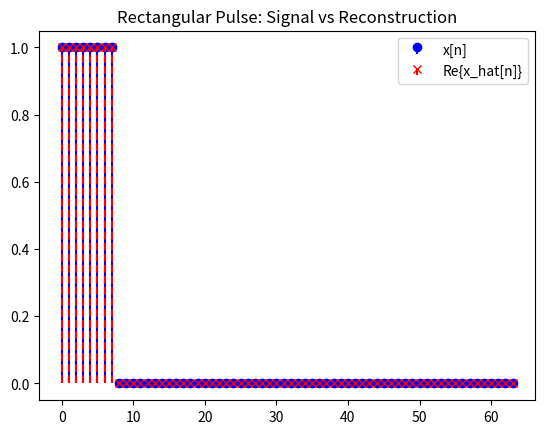
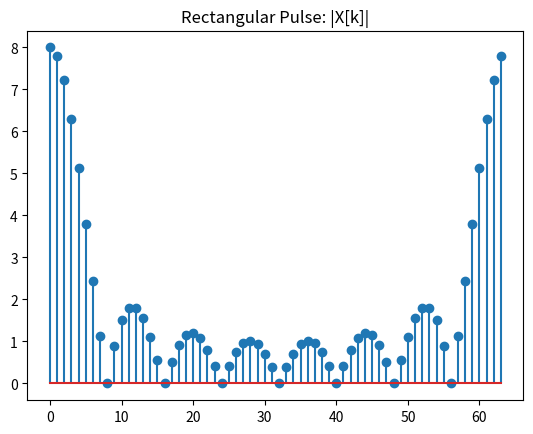
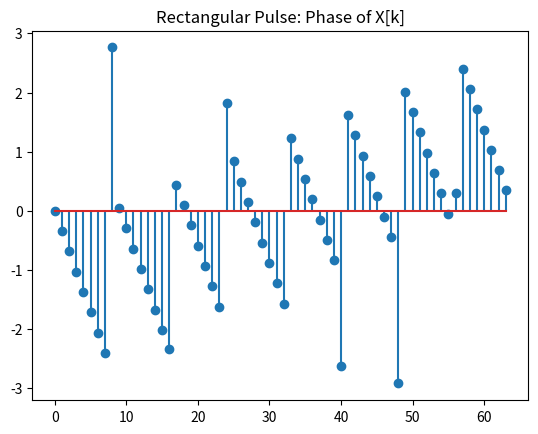
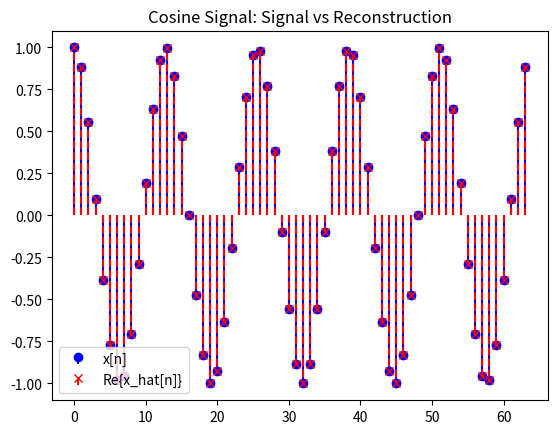
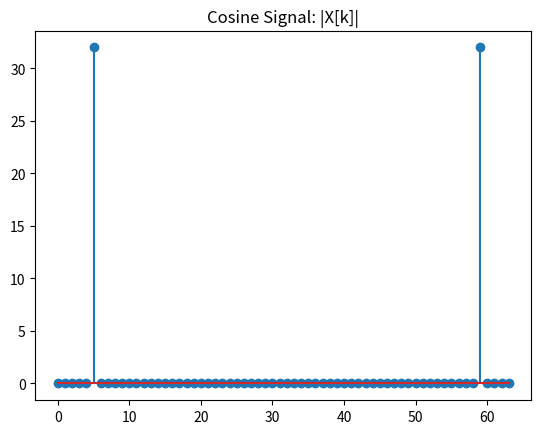
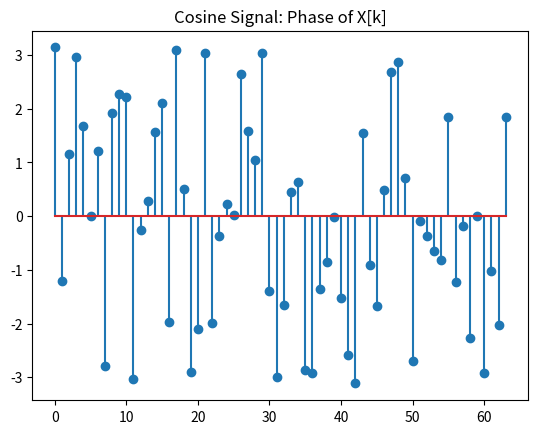
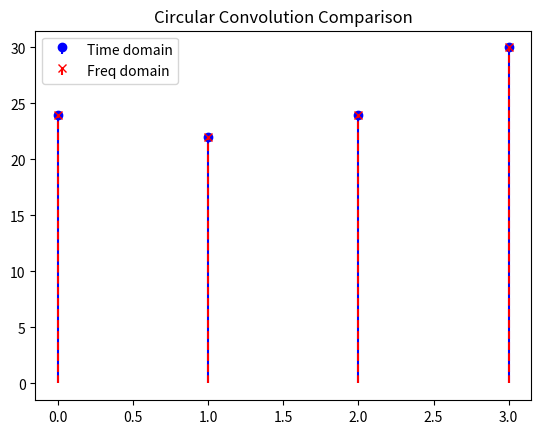
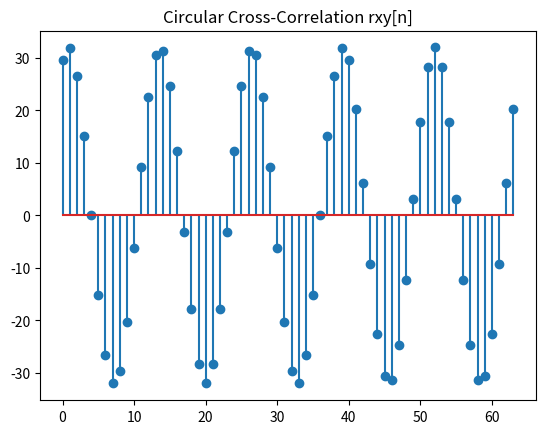

These charts were generated, in order, by the following Python code:
import numpy as np
import matplotlib.pyplot as plt

# ==============================
# Task 1: DFT and IDFT
# ==============================

def dft(x):
    x = np.array(x, dtype=complex)
    N = len(x)
    X = np.zeros(N, dtype=complex)

    for k in range(N):
        for n in range(N):
            X[k] += x[n] * np.exp(-2j * np.pi * k * n / N)

    return X


def idft(X):
    X = np.array(X, dtype=complex)
    N = len(X)
    x = np.zeros(N, dtype=complex)

    for n in range(N):
        for k in range(N):
            x[n] += X[k] * np.exp(2j * np.pi * k * n / N)
        x[n] /= N

    return x


# ==============================
# Signal Definitions (N = 64)
# ==============================

N = 64
n = np.arange(N)

# Rectangular pulse
xrect = np.zeros(N)
xrect[0:N//8] = 1

# Cosine with m=5
m = 5
xcos = np.cos(2 * np.pi * m * n / N)


# ==============================
# Reconstruction Check Function
# ==============================

def reconstruction_test(x, title):
    X = dft(x)
    x_hat = idft(X)

    max_error = np.max(np.abs(x - x_hat))
    l2_error = np.linalg.norm(x - x_hat)
    normalized_error = l2_error / (np.linalg.norm(x) + 1e-12)

    print(f"\n{title}")
    print("Max error:", max_error)
    print("L2 error:", l2_error)
    print("Normalized error:", normalized_error)

    # Plot signal + reconstruction
    plt.figure()
    plt.stem(n, x, basefmt=" ", linefmt="b-", markerfmt="bo", label="x[n]")
    plt.stem(n, np.real(x_hat), basefmt=" ", linefmt="r--", markerfmt="rx", label="Re{x_hat[n]}")
    plt.legend()
    plt.title(f"{title}: Signal vs Reconstruction")

    # Magnitude spectrum
    plt.figure()
    plt.stem(np.abs(X))
    plt.title(f"{title}: |X[k]|")

    # Phase spectrum
    plt.figure()
    plt.stem(np.angle(X))
    plt.title(f"{title}: Phase of X[k]")

    plt.show()


reconstruction_test(xrect, "Rectangular Pulse")
reconstruction_test(xcos, "Cosine Signal")


# ==============================
# Task 2: Circular Convolution
# ==============================

def circular_convolution(x, h):
    x = np.array(x, dtype=complex)
    h = np.array(h, dtype=complex)
    N = len(x)
    y = np.zeros(N, dtype=complex)

    for n in range(N):
        for m in range(N):
            y[n] += x[m] * h[(n - m) % N]

    return y


# Small example (N=4)
x_small = np.array([1, 2, 3, 4])
h_small = np.array([4, 3, 2, 1])

y_time = circular_convolution(x_small, h_small)

X = dft(x_small)
H = dft(h_small)
Y = X * H
y_freq = idft(Y)

print("\nCircular Convolution Theorem Check (N=4)")
print("Max error:", np.max(np.abs(y_time - np.real(y_freq))))

plt.figure()
plt.stem(y_time, linefmt="b-", markerfmt="bo", basefmt=" ", label="Time domain")
plt.stem(np.real(y_freq), linefmt="r--", markerfmt="rx", basefmt=" ", label="Freq domain")
plt.legend()
plt.title("Circular Convolution Comparison")
plt.show()


# ==============================
# Task 3: Cross-Correlation via DFT
# ==============================

def cross_correlation_dft(x, y):
    X = dft(x)
    Y = dft(y)
    R = X * np.conjugate(Y)
    r = idft(R)
    return r


ns = 12
y_shifted = np.roll(xcos, ns)

rxy = cross_correlation_dft(xcos, y_shifted)
rxy_real = np.real(rxy)

n_star = np.argmax(rxy_real)

print("\nCross-Correlation")
print("Estimated shift n*:", n_star)

plt.figure()
plt.stem(rxy_real)
plt.title("Circular Cross-Correlation rxy[n]")
plt.show()
